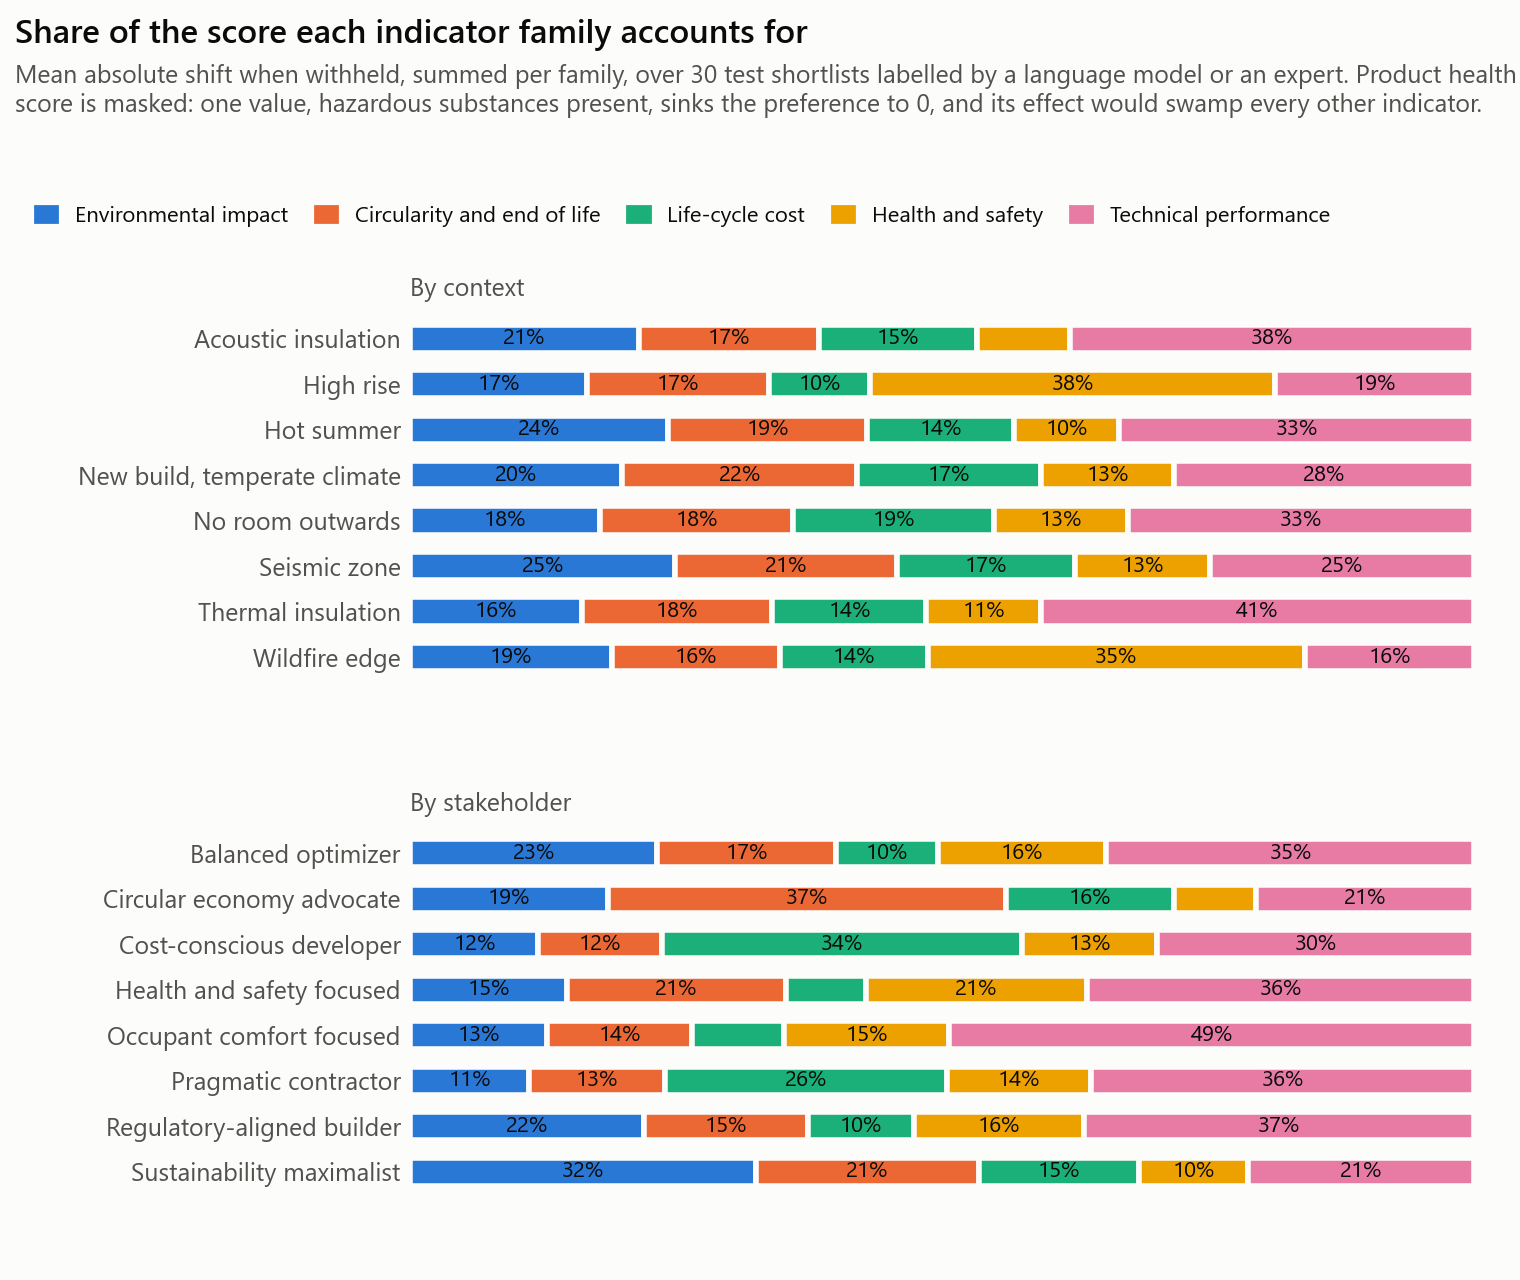

The table this chart was drawn from, first rows:
group, condition, family, share
By context, acoustic_insulation, environmental_impact, 0.2144
By context, acoustic_insulation, circularity, 0.1696
By context, acoustic_insulation, cost, 0.148
By context, acoustic_insulation, health_safety, 0.0877
By context, acoustic_insulation, performance, 0.3802
By context, high_rise, environmental_impact, 0.1657
By context, high_rise, circularity, 0.1713
By context, high_rise, cost, 0.0954
By context, high_rise, health_safety, 0.3801
By context, high_rise, performance, 0.1875
By context, hot_summer, environmental_impact, 0.242
By context, hot_summer, circularity, 0.1876
By context, hot_summer, cost, 0.1381
By context, hot_summer, health_safety, 0.0988
By context, hot_summer, performance, 0.3336
By context, new_build_mild, environmental_impact, 0.1989
By context, new_build_mild, circularity, 0.2213
By context, new_build_mild, cost, 0.1723
By context, new_build_mild, health_safety, 0.1255
By context, new_build_mild, performance, 0.282
By context, no_room_outwards, environmental_impact, 0.1779
By context, no_room_outwards, circularity, 0.182
By context, no_room_outwards, cost, 0.1883
By context, no_room_outwards, health_safety, 0.126
By context, no_room_outwards, performance, 0.3258
By context, seismic, environmental_impact, 0.2484
By context, seismic, circularity, 0.209
By context, seismic, cost, 0.1675
By context, seismic, health_safety, 0.1265
By context, seismic, performance, 0.2486
By context, thermal_insulation, environmental_impact, 0.1609
By context, thermal_insulation, circularity, 0.1793
By context, thermal_insulation, cost, 0.1446
By context, thermal_insulation, health_safety, 0.1076
By context, thermal_insulation, performance, 0.4077
By context, wildfire_edge, environmental_impact, 0.1892
By context, wildfire_edge, circularity, 0.1577
By context, wildfire_edge, cost, 0.1395
By context, wildfire_edge, health_safety, 0.3539
By context, wildfire_edge, performance, 0.1597
By stakeholder, balanced_optimizer, environmental_impact, 0.2321
By stakeholder, balanced_optimizer, circularity, 0.1678
By stakeholder, balanced_optimizer, cost, 0.0955
By stakeholder, balanced_optimizer, health_safety, 0.1584
By stakeholder, balanced_optimizer, performance, 0.3461
By stakeholder, circular_economy_advocate, environmental_impact, 0.1857
By stakeholder, circular_economy_advocate, circularity, 0.3741
By stakeholder, circular_economy_advocate, cost, 0.1581
By stakeholder, circular_economy_advocate, health_safety, 0.0771
By stakeholder, circular_economy_advocate, performance, 0.2051
By stakeholder, cost_conscious_developer, environmental_impact, 0.1201
By stakeholder, cost_conscious_developer, circularity, 0.1162
By stakeholder, cost_conscious_developer, cost, 0.3386
By stakeholder, cost_conscious_developer, health_safety, 0.1266
By stakeholder, cost_conscious_developer, performance, 0.2985
By stakeholder, health_safety_focused, environmental_impact, 0.147
By stakeholder, health_safety_focused, circularity, 0.2062
By stakeholder, health_safety_focused, cost, 0.0752
By stakeholder, health_safety_focused, health_safety, 0.2071
By stakeholder, health_safety_focused, performance, 0.3645
... 20 more rows
